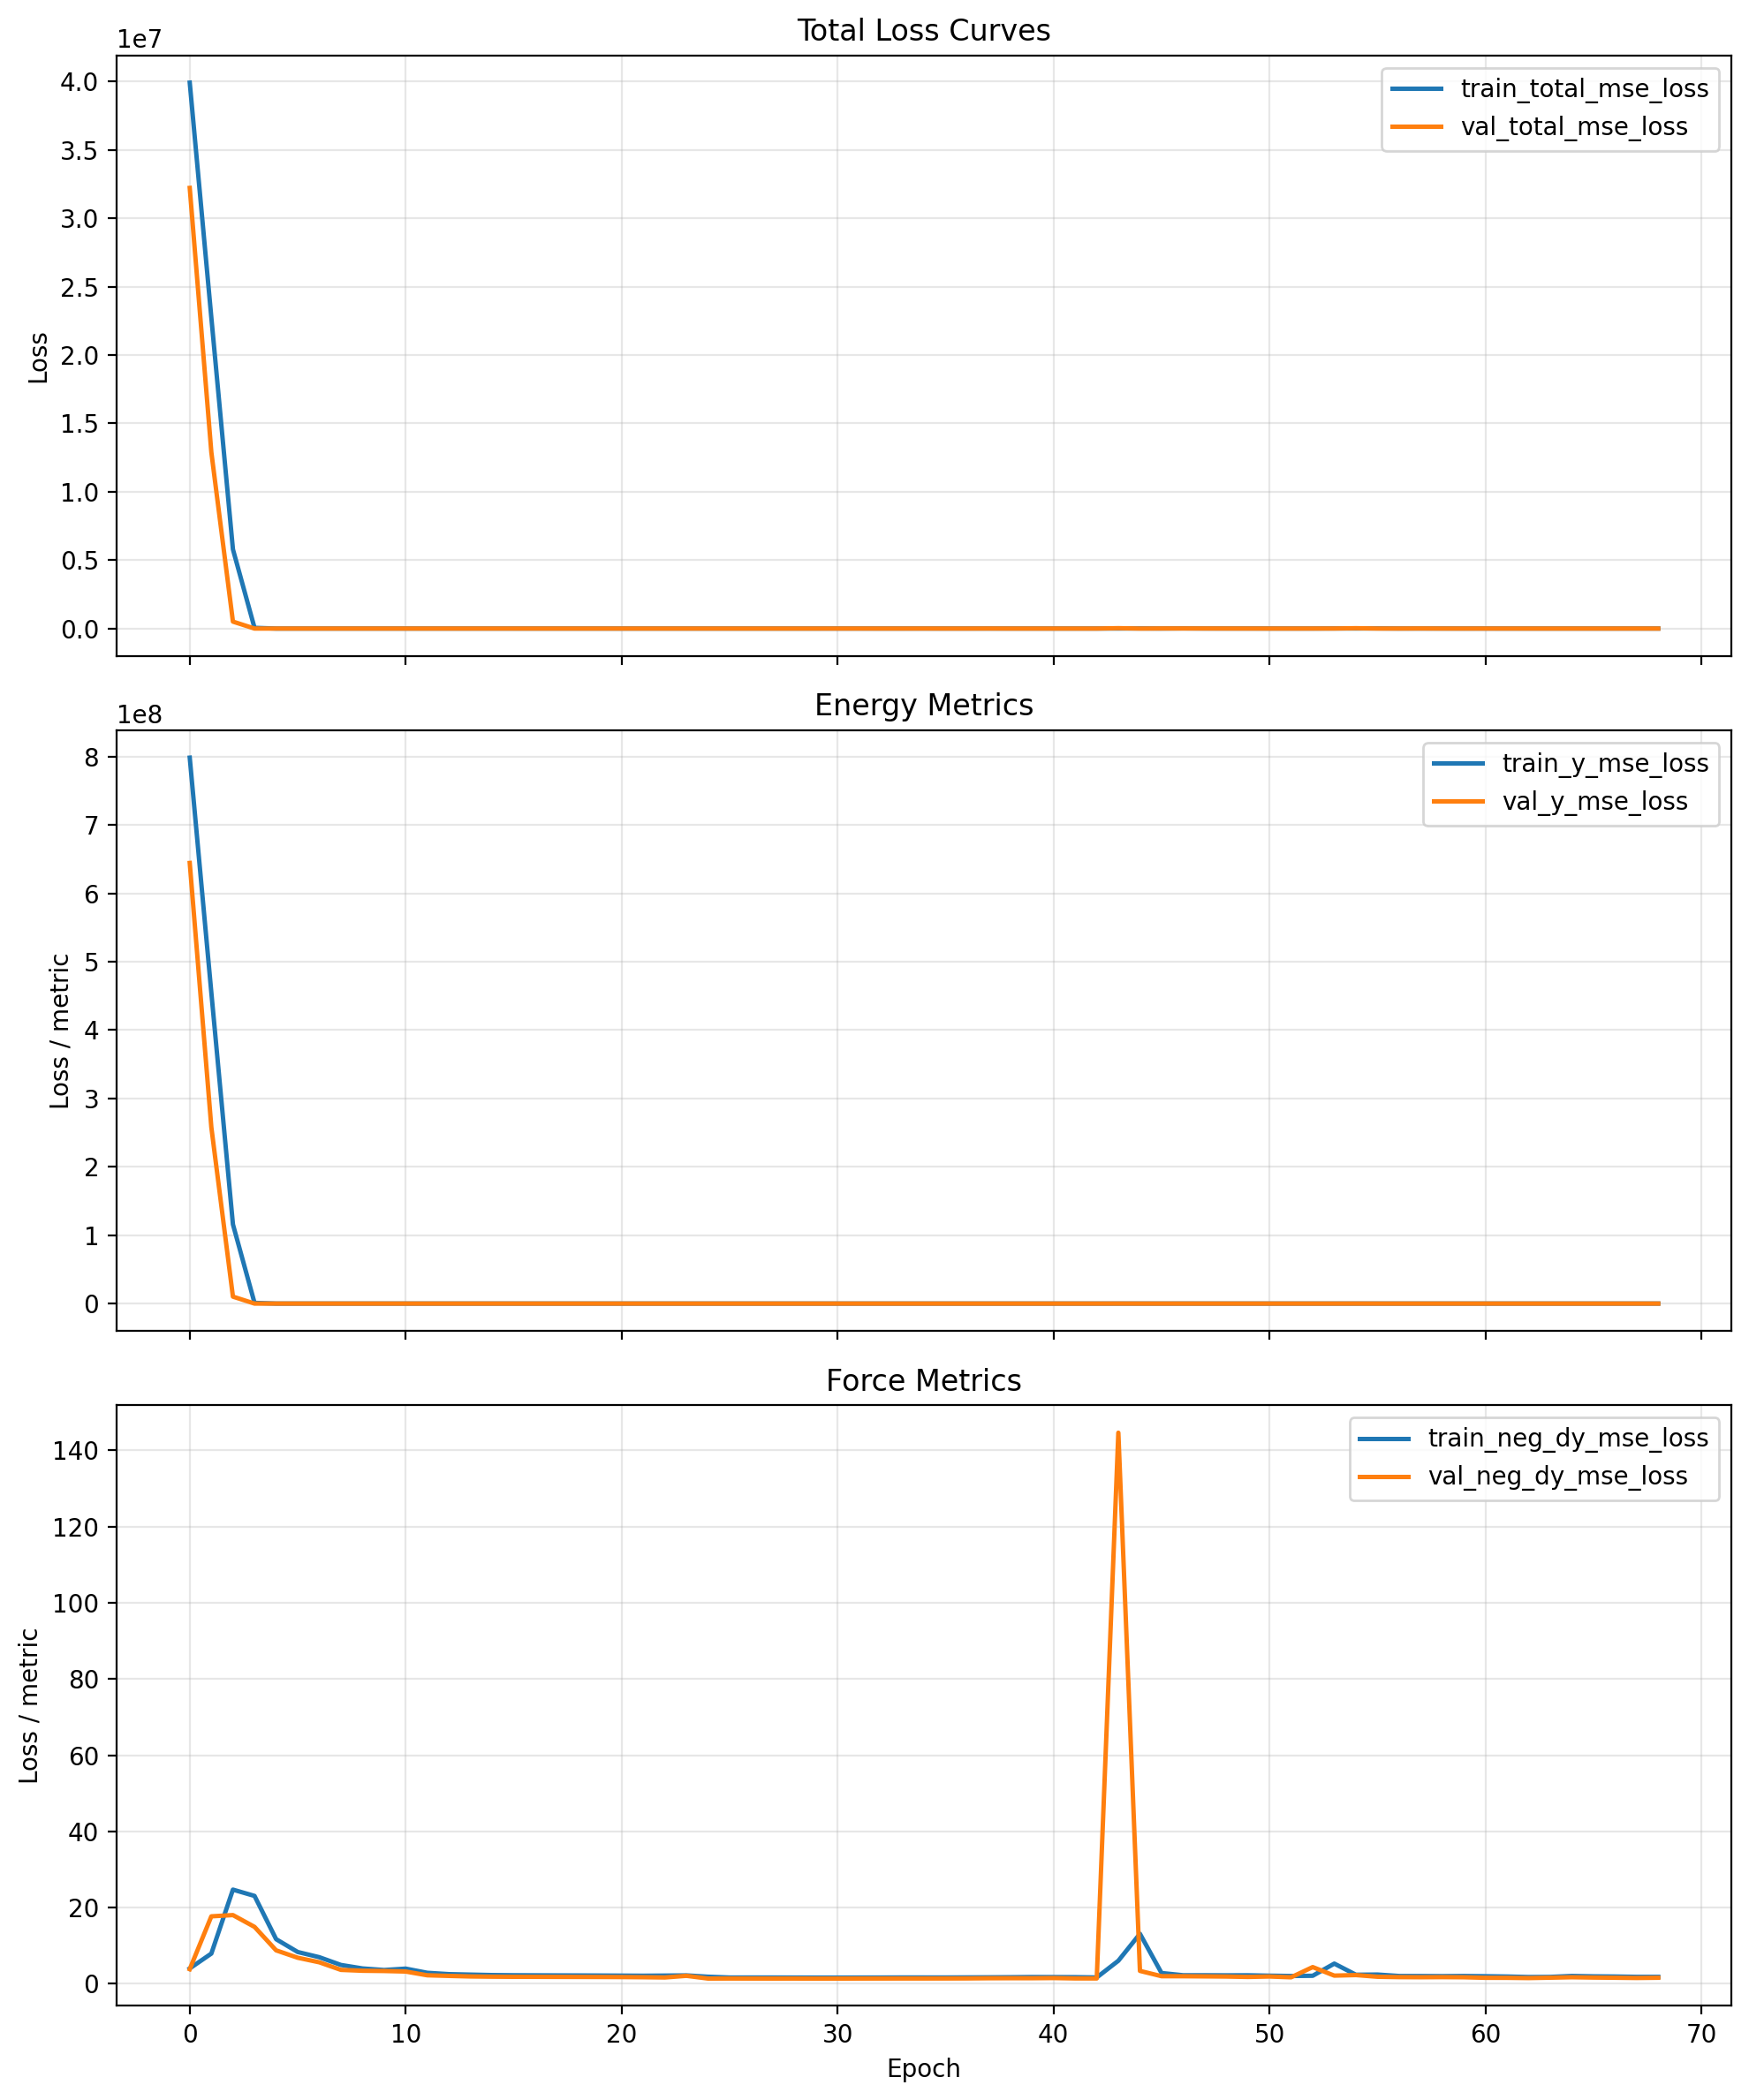

Source data for this figure (header and first rows):
cumulative_wall_seconds, epoch, epoch_wall_seconds, global_step, lr, train_neg_dy_mse_loss, train_neg_dy_weight, train_total_mse_loss, train_y_mse_loss, train_y_weight, val_checkpoint_score, val_checkpoint_score_raw, val_neg_dy_l1_loss, val_neg_dy_mse_loss, val_total_l1_loss, val_total_mse_loss, val_y_l1_loss, val_y_mse_loss
520, 0.0, 520, 80, 9.999999747378752e-05, 4.037, 0.95, 39920440, 798408704, 0.05, inf, 32220264, 1.252, 3.835, 1270, 32220262, 25385, 644405184
779, 1.0, 259, 120, 9.999999747378752e-05, 7.934, 0.95, 22742734, 454854464, 0.05, inf, 12895300, 2.994, 17.7, 805.8, 12895300, 16059, 257905664
1037, 2.0, 258.1, 160, 9.999999747378752e-05, 24.71, 0.95, 5793288, 115865288, 0.05, inf, 507552, 2.305, 18.03, 161.5, 507552, 3186, 10150704
1296, 3.0, 258.9, 200, 9.999999747378752e-05, 23.06, 0.95, 51609, 1031744, 0.05, inf, 116, 2.596, 14.94, 4.576, 116, 42.19, 2036
1554, 4.0, 257.6, 240, 9.999999747378752e-05, 11.71, 0.95, 363.9, 7056, 0.05, inf, 95.78, 1.789, 8.779, 3.726, 95.78, 40.53, 1749
1812, 5.0, 258.5, 280, 9.999999747378752e-05, 8.343, 0.95, 211, 4061, 0.05, inf, 186.4, 1.577, 6.84, 4.452, 186.4, 59.06, 3598
2070, 6.0, 258.4, 320, 9.999999747378752e-05, 6.977, 0.95, 224.4, 4356, 0.05, inf, 278.2, 1.395, 5.641, 4.998, 278.2, 73.47, 5457
2328, 7.0, 257.8, 360, 9.999999747378752e-05, 4.947, 0.95, 179, 3487, 0.05, inf, 219.4, 1.107, 3.653, 4.32, 219.4, 65.37, 4318
2585, 8.0, 257.2, 400, 9.999999747378752e-05, 4.028, 0.95, 185.2, 3628, 0.05, inf, 68.29, 1.061, 3.425, 2.788, 68.29, 35.61, 1301
2844, 9.0, 258.9, 440, 9.999999747378752e-05, 3.617, 0.95, 148.9, 2909, 0.05, inf, 307.1, 1.135, 3.36, 4.943, 307.1, 77.29, 6077
3103, 10.0, 258.6, 480, 9.999999747378752e-05, 3.981, 0.95, 332.7, 6579, 0.05, inf, 82.72, 1.212, 3.22, 3.123, 82.72, 39.41, 1593
3362, 11.0, 259.4, 520, 9.999999747378752e-05, 2.887, 0.95, 287, 5685, 0.05, inf, 13.49, 0.8202, 2.233, 1.459, 13.49, 13.6, 227.4
3621, 12.0, 258.8, 560, 9.999999747378752e-05, 2.534, 0.95, 214.4, 4239, 0.05, inf, 408.9, 0.7893, 2.071, 5.255, 408.9, 90.1, 8139
3880, 13.0, 258.6, 600, 9.999999747378752e-05, 2.409, 0.95, 258, 5115, 0.05, inf, 521.3, 0.7531, 1.928, 5.807, 521.3, 101.8, 10389
4138, 14.0, 258.7, 640, 9.999999747378752e-05, 2.293, 0.95, 353.8, 7032, 0.05, inf, 763.5, 0.7403, 1.868, 6.871, 763.5, 123.4, 15235
4397, 15.0, 258.5, 680, 9.999999747378752e-05, 2.244, 0.95, 334.4, 6645, 0.05, inf, 615.9, 0.7343, 1.835, 6.234, 615.9, 110.7, 12283
4655, 16.0, 258.3, 720, 9.999999747378752e-05, 2.222, 0.95, 305.4, 6065, 0.05, inf, 500.7, 0.7396, 1.827, 5.694, 500.7, 99.82, 9980
4915, 17.0, 259.7, 760, 9.999999747378752e-05, 2.203, 0.95, 295.5, 5868, 0.05, inf, 402.6, 0.7336, 1.813, 5.169, 402.6, 89.45, 8018
5174, 18.0, 258.8, 800, 9.999999747378752e-05, 2.188, 0.95, 290.2, 5763, 0.05, inf, 325.9, 0.7334, 1.802, 4.718, 325.9, 80.42, 6483
5432, 19.0, 257.8, 840, 9.999999747378752e-05, 2.169, 0.95, 294.9, 5857, 0.05, inf, 257.1, 0.7407, 1.788, 4.269, 257.1, 71.31, 5108
5691, 20.0, 259, 880, 9.999999747378752e-05, 2.144, 0.95, 307.7, 6112, 0.05, inf, 199.8, 0.7366, 1.768, 3.84, 199.8, 62.81, 3963
5949, 21.0, 258.2, 920, 9.999999747378752e-05, 2.117, 0.95, 326, 6479, 0.05, inf, 152.9, 0.7147, 1.727, 3.422, 152.9, 54.85, 3024
6207, 22.0, 258.2, 960, 9.999999747378752e-05, 2.154, 0.95, 121.6, 2392, 0.05, inf, 371.6, 0.7415, 1.661, 4.999, 371.6, 85.9, 7401
6465, 23.0, 258.3, 1000, 9.999999747378752e-05, 2.206, 0.95, 149.3, 2944, 0.05, inf, 97.02, 0.885, 2.093, 3.011, 97.02, 43.4, 1901
6723, 24.0, 257.5, 1040, 9.999999747378752e-05, 1.854, 0.95, 132.4, 2613, 0.05, inf, 205.1, 0.6228, 1.376, 3.774, 205.1, 63.64, 4075
6982, 25.0, 259, 1080, 9.999999747378752e-05, 1.643, 0.95, 130, 2568, 0.05, inf, 86.36, 0.6233, 1.387, 2.646, 86.36, 41.07, 1701
7241, 26.0, 258.9, 1120, 9.999999747378752e-05, 1.645, 0.95, 114.6, 2260, 0.05, inf, 89.81, 0.6242, 1.38, 2.689, 89.81, 41.91, 1770
7501, 27.0, 260.1, 1160, 9.999999747378752e-05, 1.643, 0.95, 102.5, 2019, 0.05, inf, 109, 0.6236, 1.374, 2.906, 109, 46.28, 2155
7762, 28.0, 261, 1200, 7.999999797903001e-05, 1.634, 0.95, 77.2, 1513, 0.05, inf, 66.74, 0.6246, 1.378, 2.394, 66.74, 36.01, 1309
8020, 29.0, 258.6, 1240, 7.999999797903001e-05, 1.627, 0.95, 71.5, 1399, 0.05, inf, 50.89, 0.6194, 1.364, 2.153, 50.89, 31.3, 992
8279, 30.0, 259.1, 1280, 7.999999797903001e-05, 1.623, 0.25, 960.9, 1281, 0.75, inf, 64.77, 0.6221, 1.37, 26.73, 952.4, 35.43, 1269
8539, 31.0, 260.1, 1320, 7.999999797903001e-05, 1.635, 0.25, 967.8, 1290, 0.75, inf, 113.1, 0.6247, 1.381, 35.52, 1677, 47.15, 2236
8798, 32.0, 258.7, 1360, 7.999999797903001e-05, 1.639, 0.25, 973.2, 1297, 0.75, inf, 22.17, 0.6298, 1.386, 15.25, 313.2, 20.13, 417.1
9056, 33.0, 258.1, 1400, 7.999999797903001e-05, 1.654, 0.25, 996, 1327, 0.75, inf, 31.69, 0.6356, 1.394, 18.45, 455.8, 24.39, 607.3
9316, 34.0, 259.9, 1440, 7.999999797903001e-05, 1.652, 0.25, 994.2, 1325, 0.75, inf, 169.6, 0.6329, 1.395, 43.58, 2524, 57.9, 3365
9573, 35.0, 257, 1480, 7.999999797903001e-05, 1.652, 0.25, 1084, 1445, 0.75, inf, 6.477, 0.6362, 1.4, 7.367, 77.56, 9.611, 102.9
9832, 36.0, 259.1, 1520, 7.999999797903001e-05, 1.673, 0.25, 1191, 1587, 0.75, inf, 12.04, 0.6401, 1.414, 10.63, 160.7, 13.95, 213.8
10092, 37.0, 259.5, 1560, 7.999999797903001e-05, 1.698, 0.25, 1186, 1581, 0.75, inf, 235.6, 0.6609, 1.462, 51.43, 3514, 68.36, 4684
10350, 38.0, 258.7, 1600, 7.999999797903001e-05, 1.727, 0.25, 1361, 1815, 0.75, inf, 1.964, 0.6608, 1.473, 1.869, 8.851, 2.272, 11.31
10607, 39.0, 257, 1640, 7.999999797903001e-05, 1.772, 0.25, 988.1, 1317, 0.75, inf, 4.372, 0.6621, 1.471, 5.369, 44.98, 6.938, 59.49
10867, 40.0, 259.5, 1680, 7.999999797903001e-05, 1.76, 0.25, 836, 1114, 0.75, inf, 13.58, 0.679, 1.512, 11.5, 182.6, 15.11, 242.9
11125, 41.0, 257.9, 1720, 7.999999797903001e-05, 1.738, 0.25, 871.6, 1162, 0.75, inf, 8.562, 0.6382, 1.411, 8.805, 108.7, 11.53, 144.4
11383, 42.0, 257.9, 1760, 7.999999797903001e-05, 1.662, 0.25, 1019, 1358, 0.75, inf, 10.39, 0.6382, 1.405, 9.904, 136.2, 12.99, 181.1
11640, 43.0, 257.1, 1800, 7.999999797903001e-05, 6.05, 0.25, 2662, 3548, 0.75, inf, 1938, 8.422, 144.6, 140.7, 27045, 184.8, 36012
11897, 44.0, 257.4, 1840, 7.999999797903001e-05, 13.12, 0.25, 7871, 10490, 0.75, inf, 8.021, 1.138, 3.386, 6.884, 72.92, 8.799, 96.1
12156, 45.0, 258.7, 1880, 7.999999797903001e-05, 2.828, 0.25, 1897, 2529, 0.75, inf, 470.1, 0.8163, 1.993, 72.71, 7023, 96.67, 9363
12414, 46.0, 257.7, 1920, 7.999999797903001e-05, 2.243, 0.25, 10304, 13738, 0.75, inf, 521.5, 0.8003, 1.984, 76.59, 7794, 101.9, 10392
12672, 47.0, 258.6, 1960, 7.999999797903001e-05, 2.242, 0.25, 3518, 4691, 0.75, inf, 363.4, 0.8001, 1.947, 63.91, 5424, 84.94, 7231
12932, 48.0, 259.4, 2000, 7.999999797903001e-05, 2.219, 0.25, 3089, 4117, 0.75, inf, 199.9, 0.793, 1.905, 47.33, 2972, 62.84, 3962
13191, 49.0, 259.3, 2040, 7.999999797903001e-05, 2.233, 0.25, 3300, 4399, 0.75, inf, 110.4, 0.7475, 1.8, 35, 1631, 46.41, 2174
13450, 50.0, 259.4, 2080, 7.999999797903001e-05, 2.131, 0.25, 2396, 3194, 0.75, 20.95, 20.95, 0.8095, 1.912, 14.58, 287.6, 19.17, 382.8
13709, 51.0, 259, 2120, 7.999999797903001e-05, 2.047, 0.25, 1857, 2475, 0.75, 3.021, 3.021, 0.736, 1.707, 3.501, 21.42, 4.423, 27.99
13969, 52.0, 259, 2160, 7.999999797903001e-05, 2.106, 0.25, 1280, 1707, 0.75, 116.6, 116.6, 1.495, 4.388, 29.14, 1688, 38.36, 2250
14228, 53.0, 259.6, 2200, 7.999999797903001e-05, 5.301, 0.25, 5763, 7682, 0.75, 268.5, 268.5, 0.8943, 2.149, 54.79, 3997, 72.75, 5328
14487, 54.0, 259.2, 2240, 7.999999797903001e-05, 2.377, 0.25, 4939, 6584, 0.75, 1665, 1665, 0.9632, 2.293, 137, 24945, 182.3, 33259
14747, 55.0, 259.8, 2280, 6.399999983841553e-05, 2.426, 0.25, 9953, 13270, 0.75, 129, 129, 0.8145, 1.846, 37.9, 1909, 50.26, 2545
15006, 56.0, 258.6, 2320, 6.399999983841553e-05, 2.048, 0.25, 1871, 2494, 0.75, 142.9, 142.9, 0.7706, 1.754, 39.97, 2119, 53.04, 2825
15265, 57.0, 259.3, 2360, 6.399999983841553e-05, 2.036, 0.25, 2012, 2682, 0.75, 458.1, 458.1, 0.7593, 1.727, 71.79, 6847, 95.47, 9129
15524, 58.0, 258.8, 2400, 6.399999983841553e-05, 2.011, 0.25, 2615, 3486, 0.75, 77.77, 77.77, 0.7728, 1.752, 29.33, 1142, 38.84, 1522
15782, 59.0, 258.1, 2440, 6.399999983841553e-05, 2.05, 0.25, 633, 843.3, 0.75, 8.061, 8.061, 0.7566, 1.718, 8.34, 96.86, 10.87, 128.6
... 9 more rows
